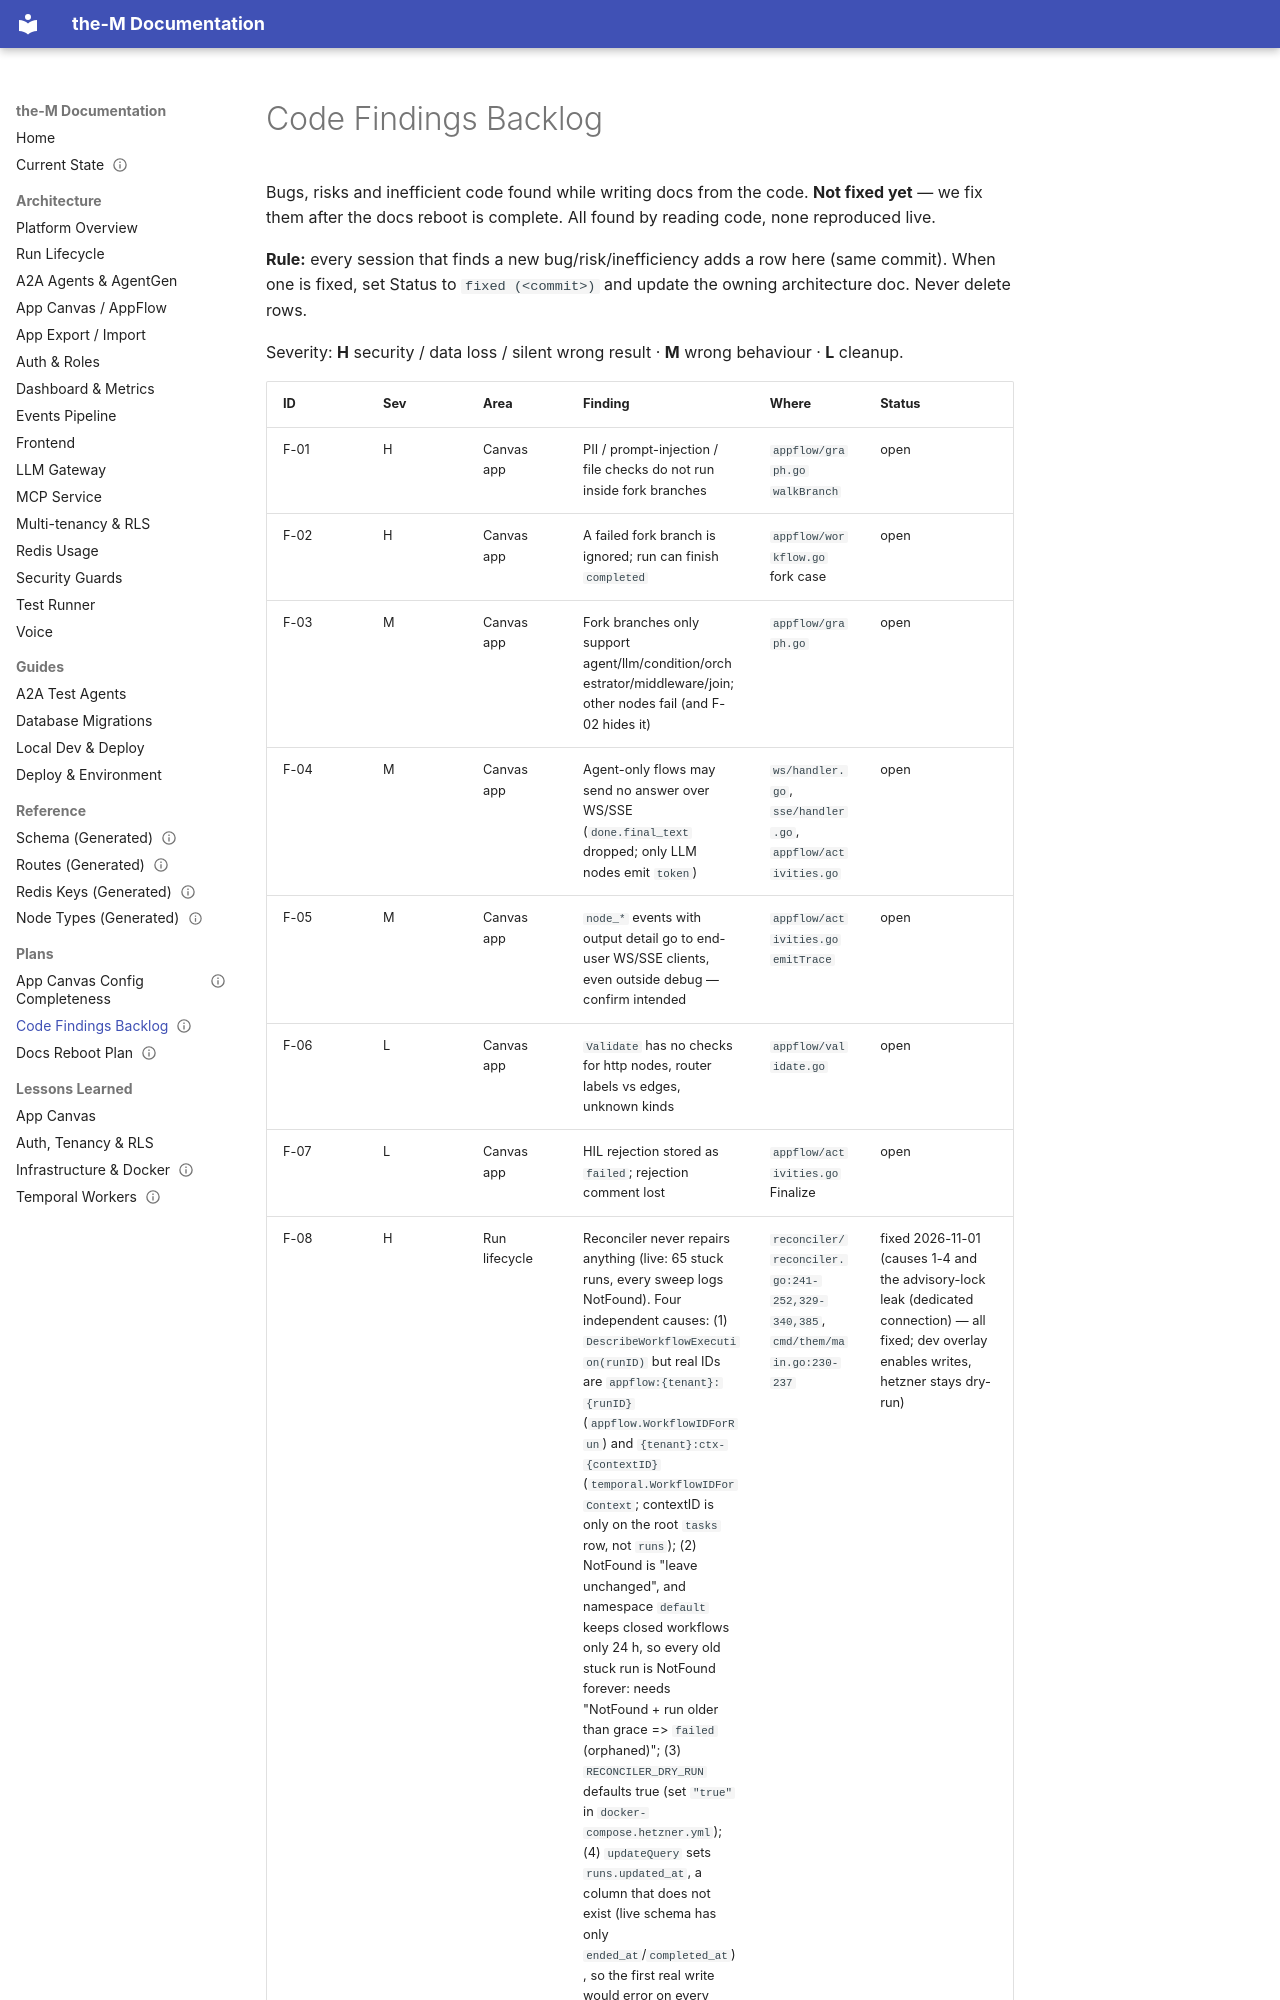

repository: aviciot/theM · page: plans/code-findings-backlog/index.html · generator: mkdocs

---
title: Code Findings Backlog (from the docs reboot)
type: plan
status: current
last_verified: 2026-11-01
---

# Code Findings Backlog

Bugs, risks and inefficient code found while writing docs from the code. **Not fixed yet** — we fix them after the docs reboot is complete. All found by reading code, none reproduced live.

**Rule:** every session that finds a new bug/risk/inefficiency adds a row here (same commit). When one is fixed, set Status to `fixed (<commit>)` and update the owning architecture doc. Never delete rows.

Severity: **H** security / data loss / silent wrong result · **M** wrong behaviour · **L** cleanup.
